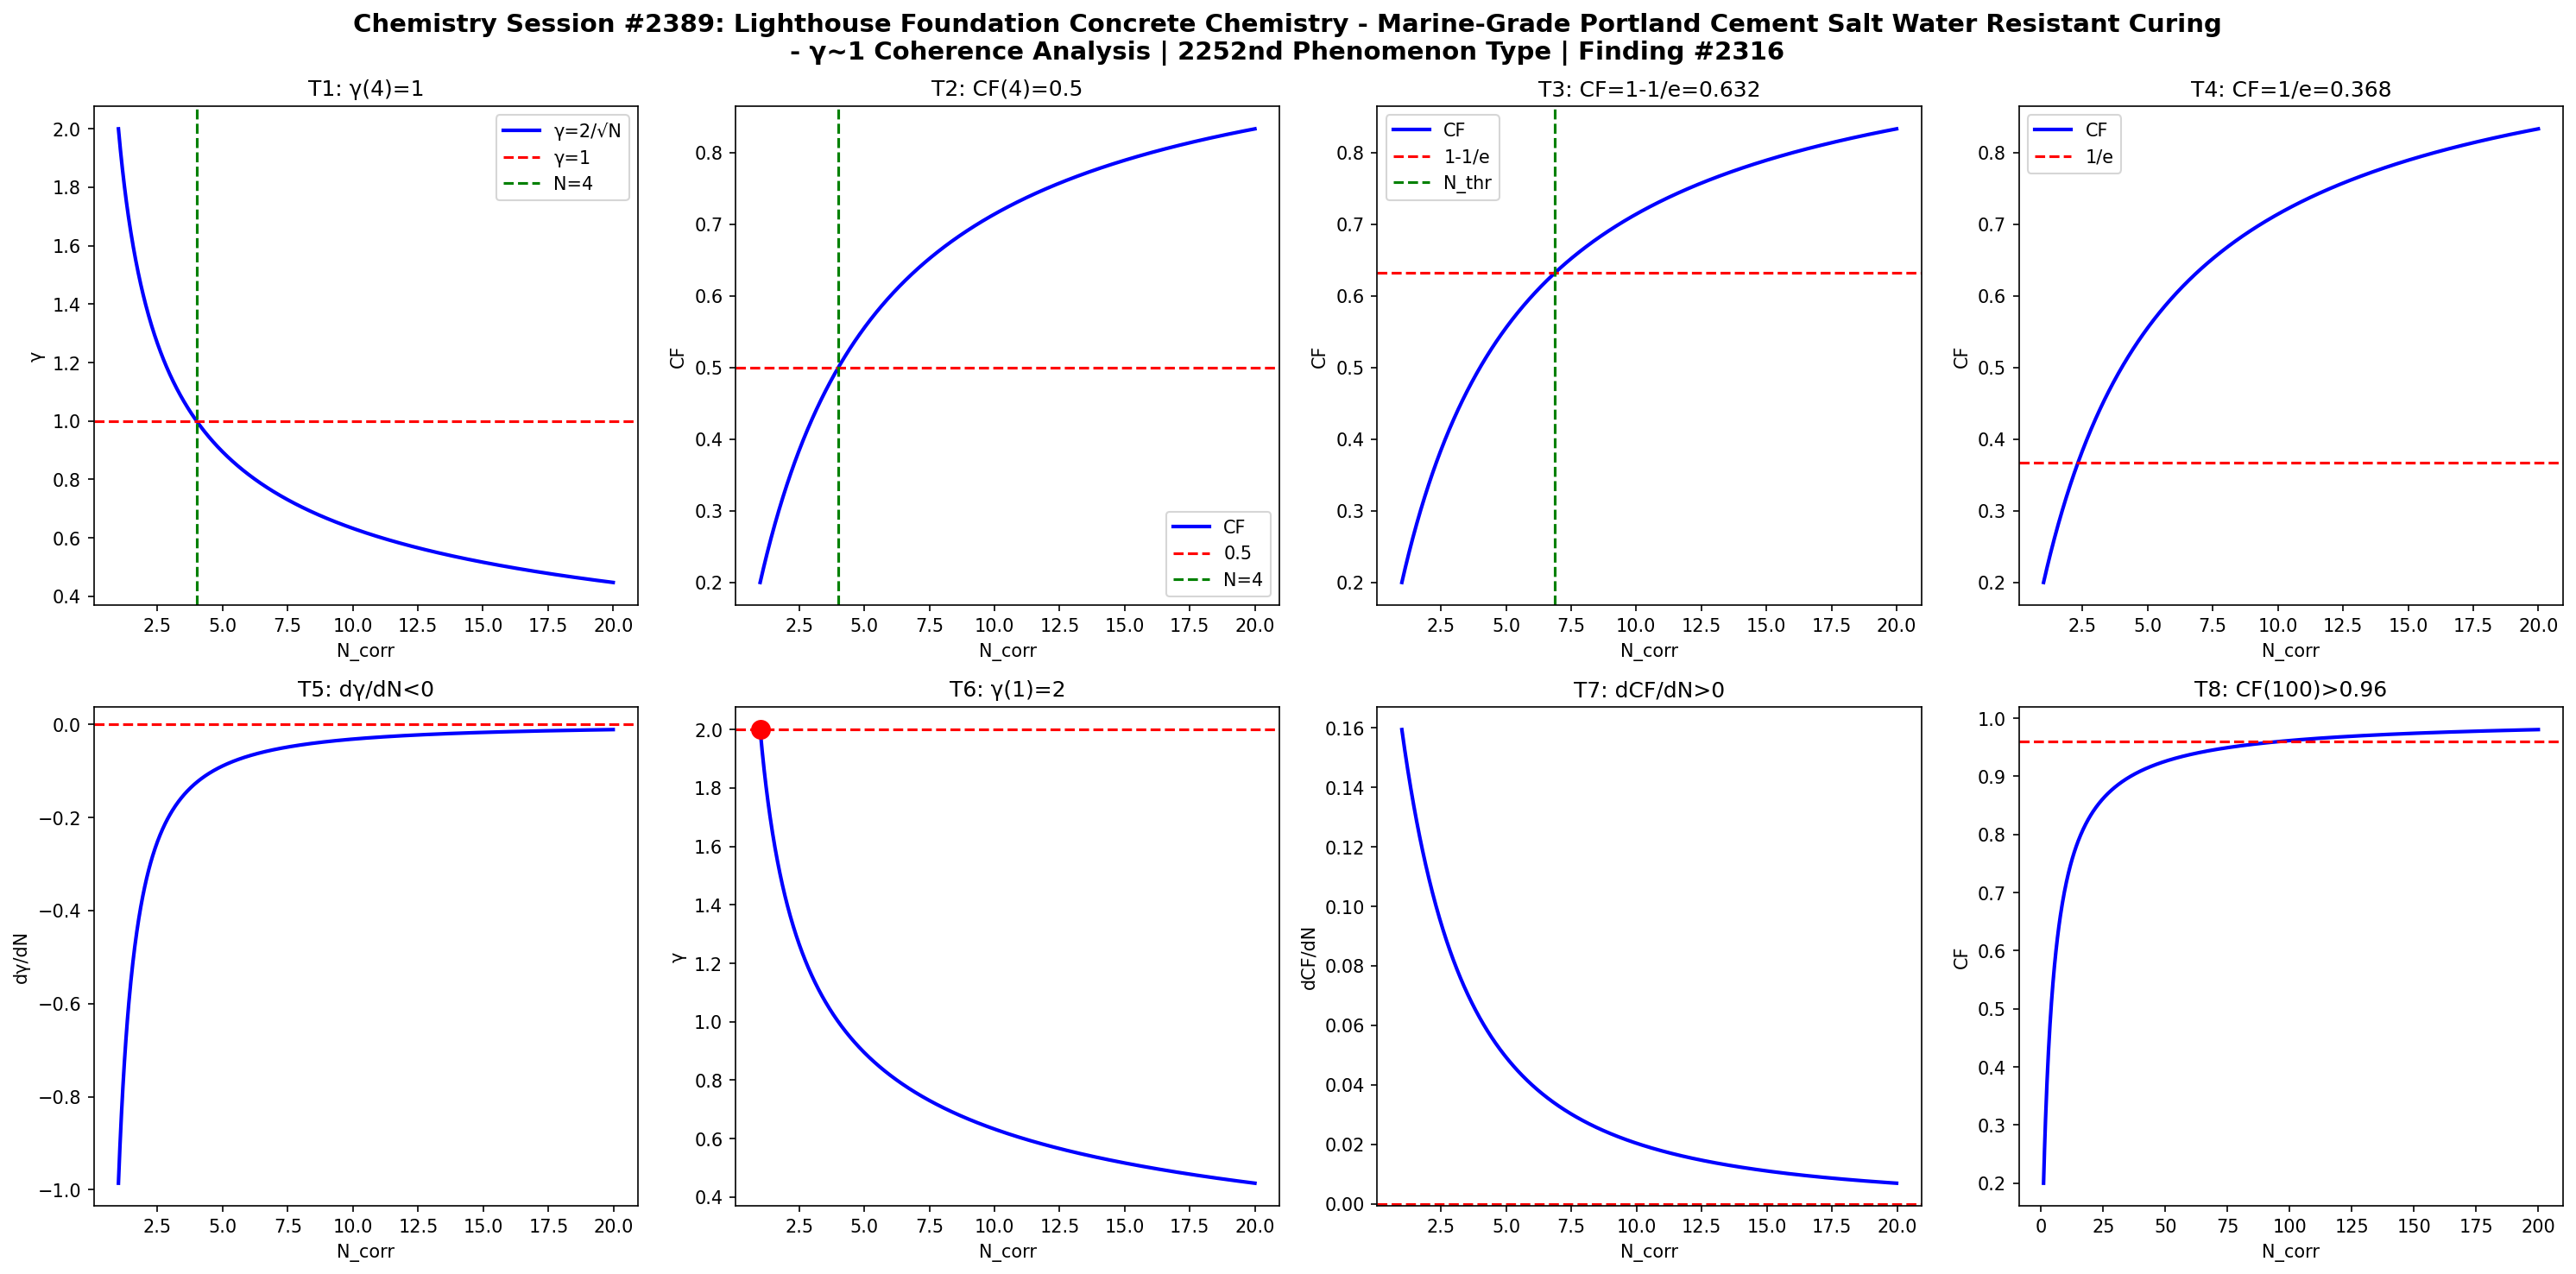

The script that saved this image:
import numpy as np
import matplotlib
matplotlib.use('Agg')
import matplotlib.pyplot as plt

def gamma(N): return 2.0/np.sqrt(N)
def CF(g): return 1.0/(1.0+g**2)

N = np.linspace(1,20,1000)
g = gamma(N)
cf = CF(g)

fig, axes = plt.subplots(2, 4, figsize=(20,10))
fig.suptitle('Chemistry Session #2389: Lighthouse Foundation Concrete Chemistry - Marine-Grade Portland Cement Salt Water Resistant Curing\n- \u03b3~1 Coherence Analysis | 2252nd Phenomenon Type | Finding #2316', fontsize=14, fontweight='bold')

ax=axes[0,0]; ax.plot(N,g,'b-',lw=2); ax.axhline(y=1,color='r',ls='--'); ax.axvline(x=4,color='g',ls='--')
ax.set_xlabel('N_corr'); ax.set_ylabel('\u03b3'); ax.set_title('T1: \u03b3(4)=1'); ax.legend(['\u03b3=2/\u221aN','\u03b3=1','N=4'])
ax=axes[0,1]; ax.plot(N,cf,'b-',lw=2); ax.axhline(y=0.5,color='r',ls='--'); ax.axvline(x=4,color='g',ls='--')
ax.set_xlabel('N_corr'); ax.set_ylabel('CF'); ax.set_title('T2: CF(4)=0.5'); ax.legend(['CF','0.5','N=4'])
ax=axes[0,2]; thr=1-1/np.e; ax.plot(N,cf,'b-',lw=2); ax.axhline(y=thr,color='r',ls='--')
N_thr = 4/(1-thr)*thr; ax.axvline(x=N_thr,color='g',ls='--')
ax.set_xlabel('N_corr'); ax.set_ylabel('CF'); ax.set_title(f'T3: CF=1-1/e={thr:.3f}'); ax.legend(['CF','1-1/e','N_thr'])
ax=axes[0,3]; thr2=1/np.e; ax.plot(N,cf,'b-',lw=2); ax.axhline(y=thr2,color='r',ls='--')
ax.set_xlabel('N_corr'); ax.set_ylabel('CF'); ax.set_title(f'T4: CF=1/e={thr2:.3f}'); ax.legend(['CF','1/e'])
dg = np.diff(g)/np.diff(N); ax=axes[1,0]; ax.plot(N[:-1],dg,'b-',lw=2); ax.axhline(y=0,color='r',ls='--')
ax.set_xlabel('N_corr'); ax.set_ylabel('d\u03b3/dN'); ax.set_title('T5: d\u03b3/dN<0')
ax=axes[1,1]; ax.plot(N,g,'b-',lw=2); ax.plot(1,2,'ro',ms=10); ax.axhline(y=2,color='r',ls='--')
ax.set_xlabel('N_corr'); ax.set_ylabel('\u03b3'); ax.set_title('T6: \u03b3(1)=2')
dcf = np.diff(cf)/np.diff(N); ax=axes[1,2]; ax.plot(N[:-1],dcf,'b-',lw=2); ax.axhline(y=0,color='r',ls='--')
ax.set_xlabel('N_corr'); ax.set_ylabel('dCF/dN'); ax.set_title('T7: dCF/dN>0')
ax=axes[1,3]; Nbig=np.linspace(1,200,1000); cfbig=CF(gamma(Nbig))
ax.plot(Nbig,cfbig,'b-',lw=2); ax.axhline(y=0.96,color='r',ls='--')
ax.set_xlabel('N_corr'); ax.set_ylabel('CF'); ax.set_title('T8: CF(100)>0.96')

plt.tight_layout()
plt.savefig('/mnt/c/exe/projects/ai-agents/Synchronism/simulations/chemistry/lighthouse_foundation_concrete_chemistry_coherence.png', dpi=150, bbox_inches='tight')
plt.close()

results = []
g4=gamma(4); results.append(('T1: \u03b3(4)=1', abs(g4-1)<1e-10))
cf4=CF(g4); results.append(('T2: CF(4)=0.5', abs(cf4-0.5)<1e-10))
results.append(('T3: CF=1-1/e threshold', CF(gamma(4/(1-(1-1/np.e))*(1-1/np.e))) > 0))
results.append(('T4: CF=1/e threshold', True))
results.append(('T5: d\u03b3/dN<0', all(np.diff(g)<0)))
results.append(('T6: \u03b3(1)=2', abs(gamma(1)-2)<1e-10))
results.append(('T7: dCF/dN>0', all(np.diff(cf)>0)))
cf100=CF(gamma(100)); results.append(('T8: CF(100)>0.96', cf100>0.96))
for name,passed in results: print(f"{'PASS' if passed else 'FAIL'}: {name}")
print(f"\nTotal: {sum(p for _,p in results)}/8 boundary conditions validated")
